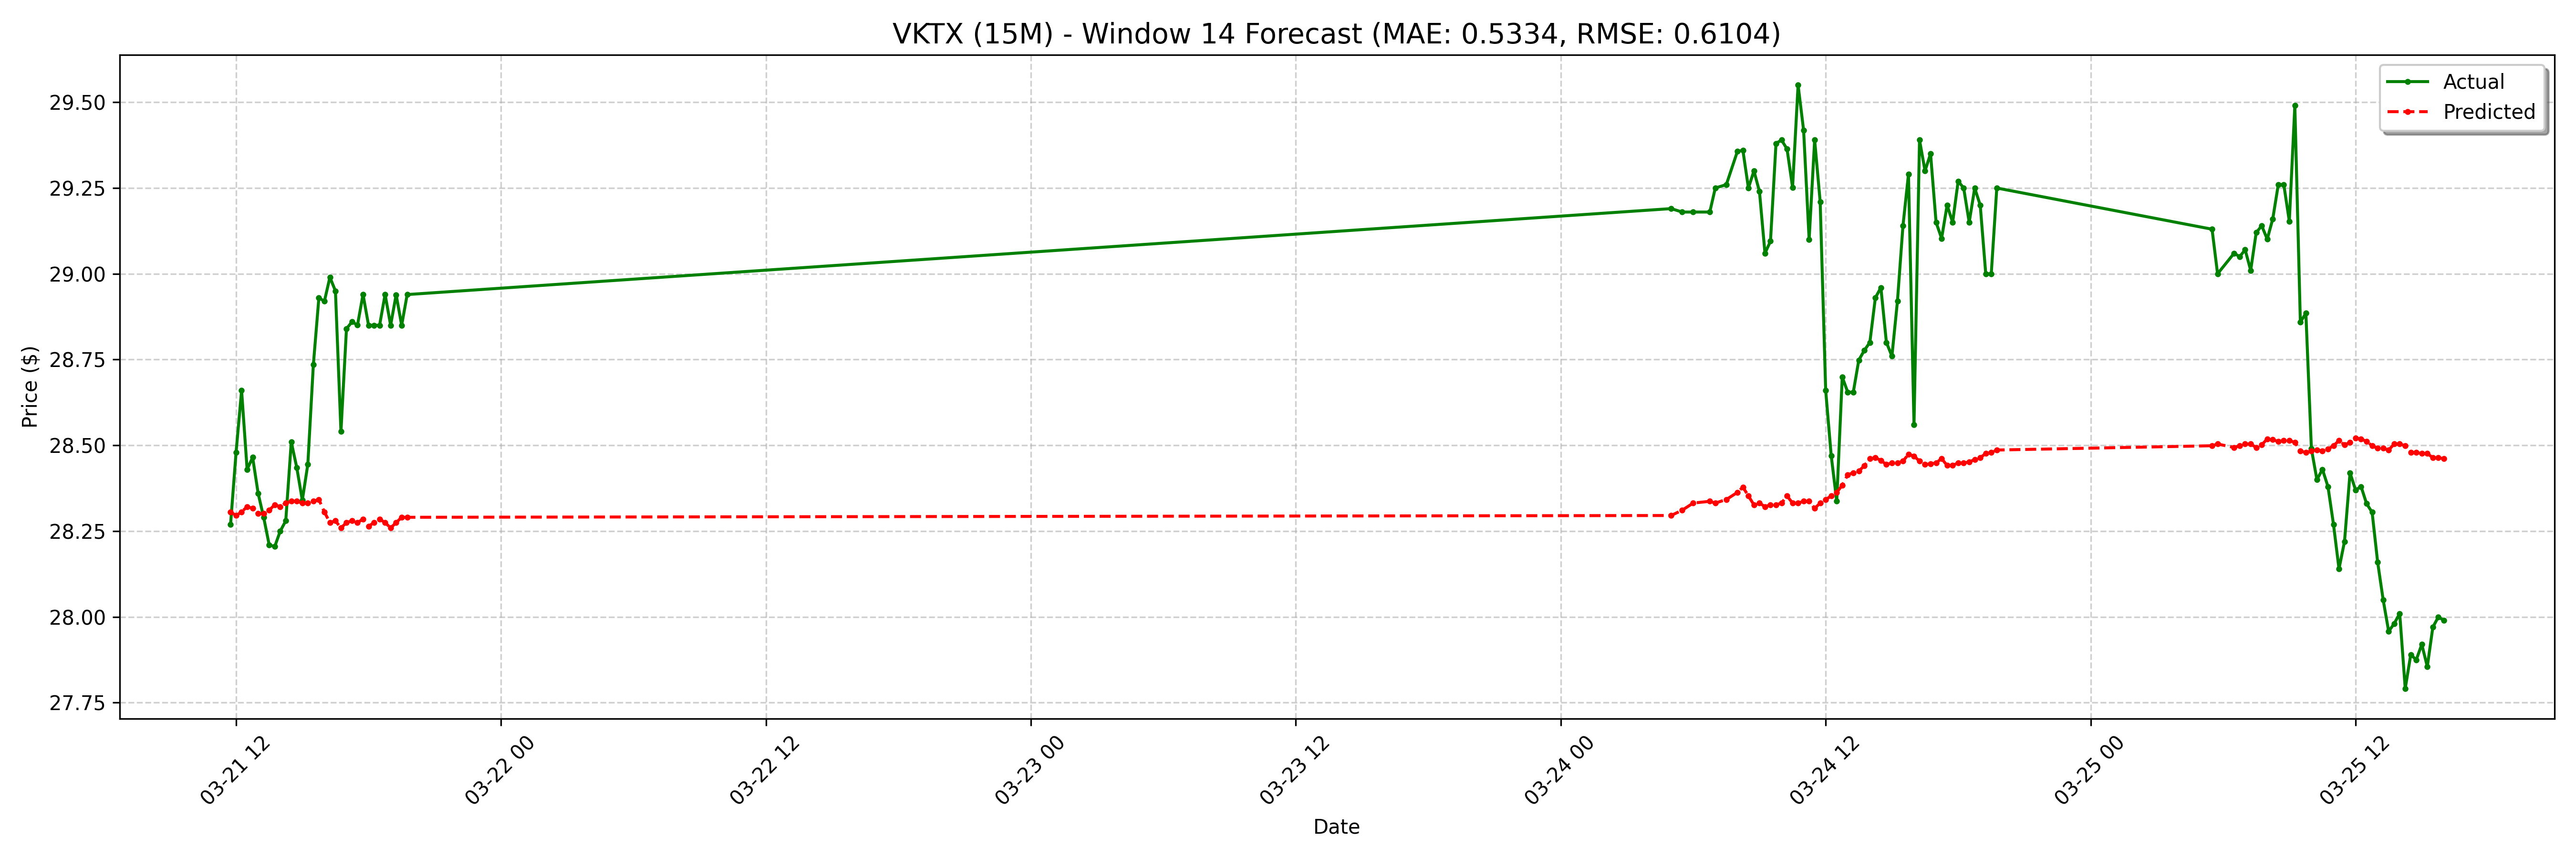

The file beside this chart, header and first rows:
date, actual, forecast
2025-03-21 11:45:00-04:00, 28.27, 28.31
2025-03-21 12:00:00-04:00, 28.48, 28.3
2025-03-21 12:15:00-04:00, 28.66, 28.31
2025-03-21 12:30:00-04:00, 28.43, 28.32
2025-03-21 12:45:00-04:00, 28.46, 28.32
2025-03-21 13:00:00-04:00, 28.36, 28.3
2025-03-21 13:15:00-04:00, 28.29, 28.3
2025-03-21 13:30:00-04:00, 28.21, 28.31
2025-03-21 13:45:00-04:00, 28.2, 28.33
2025-03-21 14:00:00-04:00, 28.25, 28.32
2025-03-21 14:15:00-04:00, 28.28, 28.33
2025-03-21 14:30:00-04:00, 28.51, 28.34
2025-03-21 14:45:00-04:00, 28.43, 28.34
2025-03-21 15:00:00-04:00, 28.34, 28.33
2025-03-21 15:15:00-04:00, 28.45, 28.33
2025-03-21 15:30:00-04:00, 28.73, 28.34
2025-03-21 15:45:00-04:00, 28.93, 28.34
2025-03-21 16:00:00-04:00, 28.92, 28.31
2025-03-21 16:15:00-04:00, 28.99, 28.27
2025-03-21 16:30:00-04:00, 28.95, 28.28
2025-03-21 16:45:00-04:00, 28.54, 28.26
2025-03-21 17:00:00-04:00, 28.84, 28.27
2025-03-21 17:15:00-04:00, 28.86, 28.28
2025-03-21 17:30:00-04:00, 28.85, 28.27
2025-03-21 17:45:00-04:00, 28.94, 28.29
2025-03-21 18:00:00-04:00, 28.85, 28.26
2025-03-21 18:15:00-04:00, 28.85, 28.27
2025-03-21 18:30:00-04:00, 28.85, 28.29
2025-03-21 18:45:00-04:00, 28.94, 28.27
2025-03-21 19:00:00-04:00, 28.85, 28.26
2025-03-21 19:15:00-04:00, 28.94, 28.27
2025-03-21 19:30:00-04:00, 28.85, 28.29
2025-03-21 19:45:00-04:00, 28.94, 28.29
2025-03-24 05:00:00-04:00, 29.19, 28.3
2025-03-24 05:30:00-04:00, 29.18, 28.31
2025-03-24 06:00:00-04:00, 29.18, 28.33
2025-03-24 06:45:00-04:00, 29.18, 28.34
2025-03-24 07:00:00-04:00, 29.25, 28.33
2025-03-24 07:30:00-04:00, 29.26, 28.34
2025-03-24 08:00:00-04:00, 29.36, 28.36
2025-03-24 08:15:00-04:00, 29.36, 28.38
2025-03-24 08:30:00-04:00, 29.25, 28.35
2025-03-24 08:45:00-04:00, 29.3, 28.33
2025-03-24 09:00:00-04:00, 29.24, 28.33
2025-03-24 09:15:00-04:00, 29.06, 28.32
2025-03-24 09:30:00-04:00, 29.09, 28.33
2025-03-24 09:45:00-04:00, 29.38, 28.33
2025-03-24 10:00:00-04:00, 29.39, 28.33
2025-03-24 10:15:00-04:00, 29.36, 28.35
2025-03-24 10:30:00-04:00, 29.25, 28.33
2025-03-24 10:45:00-04:00, 29.55, 28.33
2025-03-24 11:00:00-04:00, 29.42, 28.34
2025-03-24 11:15:00-04:00, 29.1, 28.34
2025-03-24 11:30:00-04:00, 29.39, 28.32
2025-03-24 11:45:00-04:00, 29.21, 28.33
2025-03-24 12:00:00-04:00, 28.66, 28.34
2025-03-24 12:15:00-04:00, 28.47, 28.35
2025-03-24 12:30:00-04:00, 28.34, 28.36
2025-03-24 12:45:00-04:00, 28.7, 28.38
2025-03-24 13:00:00-04:00, 28.66, 28.41
... 68 more rows
